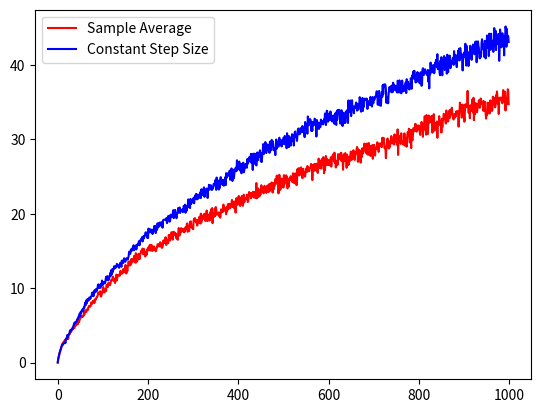

Write the Python code that produced this figure.
import numpy as np
np.set_printoptions(suppress=True)
import matplotlib.pyplot as plt
import logging

logging.basicConfig(level=logging.DEBUG, filename='exercise_2_5.log')

class TenArms:
    def __init__(self, n_actions=10, n_tasks=500, random_walk_mean=0, random_walk_std=1):
        self.arms = np.zeros((n_actions, n_tasks))
        self.random_walk_mean = random_walk_mean
        self.random_walk_std = random_walk_std
        self.zeros = np.zeros((n_actions, n_tasks))
        
    def random_walk_arms(self):
        self.arms = self.arms + np.random.normal(self.zeros+self.random_walk_mean, self.random_walk_std)

class TenArmedBandit:
    def __init__(self, n_actions=10, n_tasks=500, epsilon=0.1, constant_step_size=None):
        self.n_actions = n_actions
        self.n_tasks = n_tasks
        self.shape = (n_actions, n_tasks)
        self.epsilon = epsilon
        self.constant_step_size = constant_step_size
        self.action_id_map = np.transpose([list(range(n_actions))] * n_tasks)
        self.Q = np.zeros((n_actions, n_tasks))
        self.q_n = np.zeros((n_actions, n_tasks))
        self.rewards_matrix = np.zeros((n_actions, n_tasks))

    def iterate(self, arms):
        actions = self.next_action()
        rewards = np.choose(actions, arms)
        action_mask = np.equal(self.action_id_map, actions)
        np.add(np.zeros(self.shape), rewards, out=self.rewards_matrix, where=action_mask)
        np.add(self.q_n, 1.0, out=self.q_n, where=action_mask)
        if self.constant_step_size:
            self.Q = self.Q + self.constant_step_size * (self.rewards_matrix - self.Q)
        else:
            beta = np.zeros(self.shape)
            np.divide(1.0, self.q_n, out=beta, where=action_mask)
            self.Q = self.Q + beta * (self.rewards_matrix - self.Q)
        reward_avg = np.average(rewards)
        return reward_avg

    def next_action(self):
        explore = np.random.uniform(size=self.n_tasks) < self.epsilon
        actions = np.argmax(self.Q, axis = 0)
        if any(explore):
            exp_actions = np.random.randint(self.n_actions, size=self.n_tasks)
            actions = np.where(explore, exp_actions, actions)
        return actions

def main(n_iterations=1000):
    ten_arms = TenArms()
    ten_armed_bandit_sample_avg = TenArmedBandit()
    ten_armed_bandit_constant_step_size = TenArmedBandit(constant_step_size=0.1)
    
    reward_sa_avg = np.zeros(n_iterations)
    reward_cs_avg = np.zeros(n_iterations)

    for i in range(n_iterations):
        ten_arms.random_walk_arms()
        reward_sa_avg[i] = ten_armed_bandit_sample_avg.iterate(ten_arms.arms)
        reward_cs_avg[i] = ten_armed_bandit_constant_step_size.iterate(ten_arms.arms)
        
    logging.info("Q_sa: \n%s", np.array2string(ten_armed_bandit_sample_avg.Q, precision=4, floatmode='fixed'))
    logging.info("Q_cs: \n%s", np.array2string(ten_armed_bandit_constant_step_size.Q, precision=4, floatmode='fixed'))

    plt.plot(reward_sa_avg, label='Sample Average', color='r')
    plt.plot(reward_cs_avg, label='Constant Step Size', color='b')
    plt.legend()
    plt.show()
    
if __name__ == '__main__':
    main()
